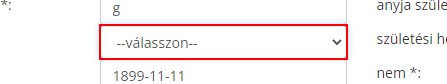
Workflow: Get Dropdown Values

Step 1: find the drop-down

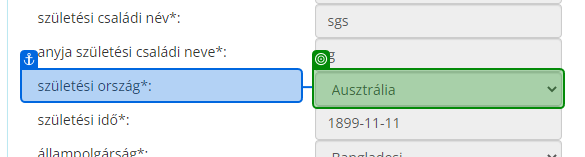
Step 2: get-attribute of 'születési ország*'

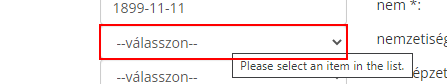
Step 3: find the drop-down 'kerelmezoap'

Step 4: get-attribute of 'születési ország*' (same screen as step 2)

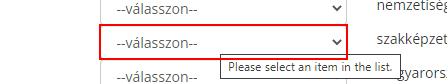
Step 5: find the drop-down 'csaladiallapot'

Step 6: get-attribute of 'születési ország*' (same screen as step 2)

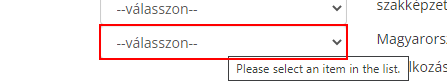
Step 7: find the drop-down 'vegzettseg'

Step 8: get-attribute of 'születési ország*' (same screen as step 2)

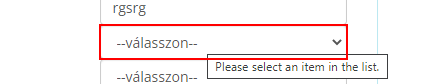
Step 9: find the drop-down 'kerelmezonem'

Step 10: get-attribute of 'születési ország*' (same screen as step 2)

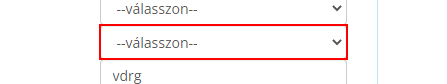
Step 11: find the drop-down 'kerelmezonemzetiseg'

Step 12: get-attribute of 'születési ország*' (same screen as step 2)

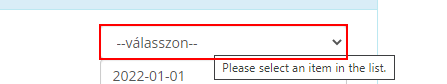
Step 13: find the drop-down 'utleveltipus'

Step 14: get-attribute of 'születési ország*' (same screen as step 2)

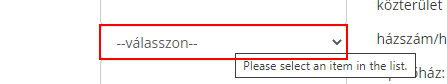
Step 15: find the drop-down 'kozteruletjellege'

Step 16: get-attribute of 'születési ország*' (same screen as step 2)

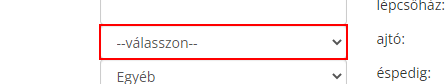
Step 17: find the drop-down 'emelet'

Step 18: get-attribute of 'születési ország*' (same screen as step 2)

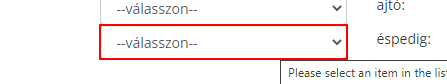
Step 19: find the drop-down 'tartjogcim'

Step 20: get-attribute of 'születési ország*' (same screen as step 2)

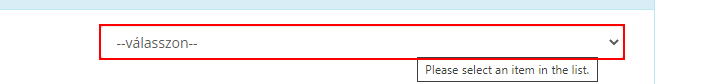
Step 21: find the drop-down 'ebmagyartart'

Step 22: get-attribute of 'születési ország*' (same screen as step 2)

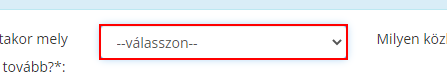
Step 23: find the drop-down 'tovabborszag'

Step 24: get-attribute of 'születési ország*' (same screen as step 2)

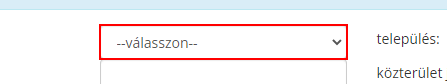
Step 25: find the drop-down 'moelotttarthelyorszag'

Step 26: get-attribute of 'születési ország*' (same screen as step 2)

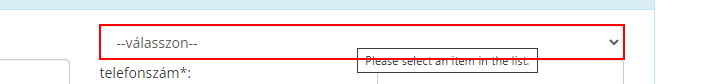
Step 27: find the drop-down 'atvetelmodja'

Step 28: get-attribute of 'születési ország*' (same screen as step 2)

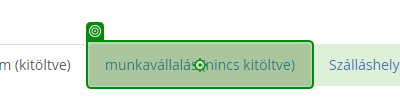
Step 29: click on 'munkavállalás (nincs'

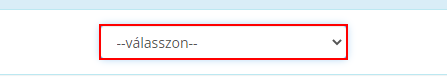
Step 30: find the drop-down 'benyujto'

Step 31: get-attribute of 'születési ország*' (same screen as step 2)

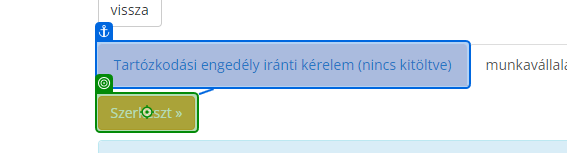
Step 32: click on 'Szerkeszt »'

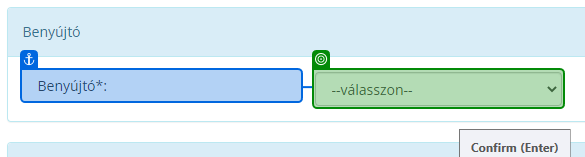
Step 33: select "Foglalkoztató" in 'Benyújtó*'

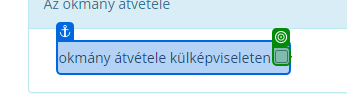
Step 34: check

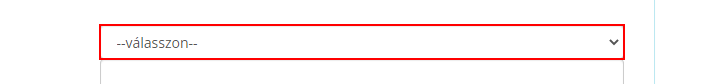
Step 35: find the drop-down 'atvetelorszag'

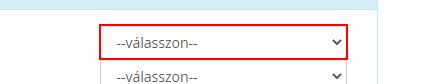
Step 36: find the drop-down 'varhatojovedelemosszegepenznem'

Step 37: get-attribute of 'születési ország*' (same screen as step 2)

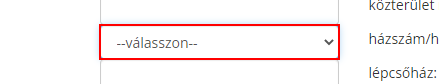
Step 38: find the drop-down 'munkaltatokozteruletjellege'

Step 39: get-attribute of 'születési ország*' (same screen as step 2)

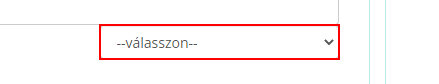
Step 40: find the drop-down 'egyebnyelv'